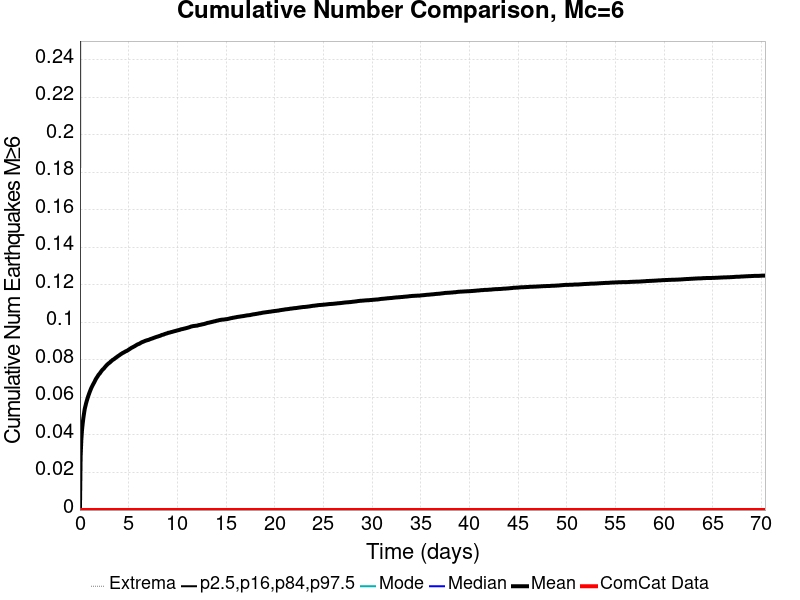

The table this chart was drawn from, first rows:
Time (days), ComCat Data, Simulation Mean, Simulation Median, Simulation Mode, Simulation Minimum, Simulation Maximum, 2.5 %-ile, 16 %-ile, 84 %-ile, 97.5 %-ile
0.0, 0.0, 0.0, 0.0, 0.0, 0.0, 0.0, 0.0, 0.0, 0.0, 0.0
0.07045, 0.0, 0.02844, 0.0, 0.0, 0.0, 2.0, 0.0, 0.0, 0.0, 1.0
0.1409, 0.0, 0.0373, 0.0, 0.0, 0.0, 3.0, 0.0, 0.0, 0.0, 1.0
0.2113, 0.0, 0.04264, 0.0, 0.0, 0.0, 3.0, 0.0, 0.0, 0.0, 1.0
0.2818, 0.0, 0.04614, 0.0, 0.0, 0.0, 3.0, 0.0, 0.0, 0.0, 1.0
0.3522, 0.0, 0.04913, 0.0, 0.0, 0.0, 4.0, 0.0, 0.0, 0.0, 1.0
0.4227, 0.0, 0.05164, 0.0, 0.0, 0.0, 4.0, 0.0, 0.0, 0.0, 1.0
0.4931, 0.0, 0.05395, 0.0, 0.0, 0.0, 4.0, 0.0, 0.0, 0.0, 1.0
0.5636, 0.0, 0.05547, 0.0, 0.0, 0.0, 4.0, 0.0, 0.0, 0.0, 1.0
0.634, 0.0, 0.05698, 0.0, 0.0, 0.0, 4.0, 0.0, 0.0, 0.0, 1.0
0.7045, 0.0, 0.05828, 0.0, 0.0, 0.0, 4.0, 0.0, 0.0, 0.0, 1.0
0.7749, 0.0, 0.05952, 0.0, 0.0, 0.0, 4.0, 0.0, 0.0, 0.0, 1.0
0.8454, 0.0, 0.06067, 0.0, 0.0, 0.0, 4.0, 0.0, 0.0, 0.0, 1.0
0.9158, 0.0, 0.0617, 0.0, 0.0, 0.0, 4.0, 0.0, 0.0, 0.0, 1.0
0.9863, 0.0, 0.06272, 0.0, 0.0, 0.0, 4.0, 0.0, 0.0, 0.0, 1.0
1.057, 0.0, 0.06367, 0.0, 0.0, 0.0, 4.0, 0.0, 0.0, 0.0, 1.0
1.127, 0.0, 0.0646, 0.0, 0.0, 0.0, 4.0, 0.0, 0.0, 0.0, 1.0
1.198, 0.0, 0.06543, 0.0, 0.0, 0.0, 4.0, 0.0, 0.0, 0.0, 1.0
1.268, 0.0, 0.06615, 0.0, 0.0, 0.0, 4.0, 0.0, 0.0, 0.0, 1.0
1.338, 0.0, 0.06688, 0.0, 0.0, 0.0, 4.0, 0.0, 0.0, 0.0, 1.0
1.409, 0.0, 0.06756, 0.0, 0.0, 0.0, 4.0, 0.0, 0.0, 0.0, 1.0
1.479, 0.0, 0.06821, 0.0, 0.0, 0.0, 4.0, 0.0, 0.0, 0.0, 1.0
1.55, 0.0, 0.06897, 0.0, 0.0, 0.0, 4.0, 0.0, 0.0, 0.0, 1.0
1.62, 0.0, 0.06972, 0.0, 0.0, 0.0, 4.0, 0.0, 0.0, 0.0, 1.0
1.691, 0.0, 0.07035, 0.0, 0.0, 0.0, 4.0, 0.0, 0.0, 0.0, 1.0
1.761, 0.0, 0.07087, 0.0, 0.0, 0.0, 4.0, 0.0, 0.0, 0.0, 1.0
1.832, 0.0, 0.07144, 0.0, 0.0, 0.0, 4.0, 0.0, 0.0, 0.0, 1.0
1.902, 0.0, 0.07205, 0.0, 0.0, 0.0, 4.0, 0.0, 0.0, 0.0, 1.0
1.973, 0.0, 0.0725, 0.0, 0.0, 0.0, 4.0, 0.0, 0.0, 0.0, 1.0
2.043, 0.0, 0.07287, 0.0, 0.0, 0.0, 4.0, 0.0, 0.0, 0.0, 1.0
2.113, 0.0, 0.07344, 0.0, 0.0, 0.0, 4.0, 0.0, 0.0, 0.0, 1.0
2.184, 0.0, 0.07395, 0.0, 0.0, 0.0, 4.0, 0.0, 0.0, 0.0, 1.0
2.254, 0.0, 0.07444, 0.0, 0.0, 0.0, 4.0, 0.0, 0.0, 0.0, 1.0
2.325, 0.0, 0.07486, 0.0, 0.0, 0.0, 4.0, 0.0, 0.0, 0.0, 1.0
2.395, 0.0, 0.07519, 0.0, 0.0, 0.0, 4.0, 0.0, 0.0, 0.0, 1.0
2.466, 0.0, 0.07555, 0.0, 0.0, 0.0, 4.0, 0.0, 0.0, 0.0, 1.0
2.536, 0.0, 0.07602, 0.0, 0.0, 0.0, 4.0, 0.0, 0.0, 0.0, 1.0
2.607, 0.0, 0.07646, 0.0, 0.0, 0.0, 4.0, 0.0, 0.0, 0.0, 1.0
2.677, 0.0, 0.07687, 0.0, 0.0, 0.0, 4.0, 0.0, 0.0, 0.0, 1.0
2.747, 0.0, 0.07729, 0.0, 0.0, 0.0, 4.0, 0.0, 0.0, 0.0, 1.0
2.818, 0.0, 0.07764, 0.0, 0.0, 0.0, 4.0, 0.0, 0.0, 0.0, 1.0
2.888, 0.0, 0.07797, 0.0, 0.0, 0.0, 4.0, 0.0, 0.0, 0.0, 1.0
2.959, 0.0, 0.0783, 0.0, 0.0, 0.0, 4.0, 0.0, 0.0, 0.0, 1.0
3.029, 0.0, 0.07852, 0.0, 0.0, 0.0, 4.0, 0.0, 0.0, 0.0, 1.0
3.1, 0.0, 0.07884, 0.0, 0.0, 0.0, 4.0, 0.0, 0.0, 0.0, 1.0
3.17, 0.0, 0.07922, 0.0, 0.0, 0.0, 4.0, 0.0, 0.0, 0.0, 1.0
3.241, 0.0, 0.07951, 0.0, 0.0, 0.0, 4.0, 0.0, 0.0, 0.0, 1.0
3.311, 0.0, 0.07987, 0.0, 0.0, 0.0, 4.0, 0.0, 0.0, 0.0, 1.0
3.381, 0.0, 0.08013, 0.0, 0.0, 0.0, 4.0, 0.0, 0.0, 0.0, 1.0
3.452, 0.0, 0.08033, 0.0, 0.0, 0.0, 4.0, 0.0, 0.0, 0.0, 1.0
3.522, 0.0, 0.08056, 0.0, 0.0, 0.0, 4.0, 0.0, 0.0, 0.0, 1.0
3.593, 0.0, 0.08088, 0.0, 0.0, 0.0, 4.0, 0.0, 0.0, 0.0, 1.0
3.663, 0.0, 0.08115, 0.0, 0.0, 0.0, 4.0, 0.0, 0.0, 0.0, 1.0
3.734, 0.0, 0.08145, 0.0, 0.0, 0.0, 4.0, 0.0, 0.0, 0.0, 1.0
3.804, 0.0, 0.08166, 0.0, 0.0, 0.0, 4.0, 0.0, 0.0, 0.0, 1.0
3.875, 0.0, 0.08197, 0.0, 0.0, 0.0, 4.0, 0.0, 0.0, 0.0, 1.0
3.945, 0.0, 0.08221, 0.0, 0.0, 0.0, 4.0, 0.0, 0.0, 0.0, 1.0
4.015, 0.0, 0.08245, 0.0, 0.0, 0.0, 4.0, 0.0, 0.0, 0.0, 1.0
4.086, 0.0, 0.0827, 0.0, 0.0, 0.0, 4.0, 0.0, 0.0, 0.0, 1.0
4.156, 0.0, 0.08299, 0.0, 0.0, 0.0, 4.0, 0.0, 0.0, 0.0, 1.0
... 940 more rows
